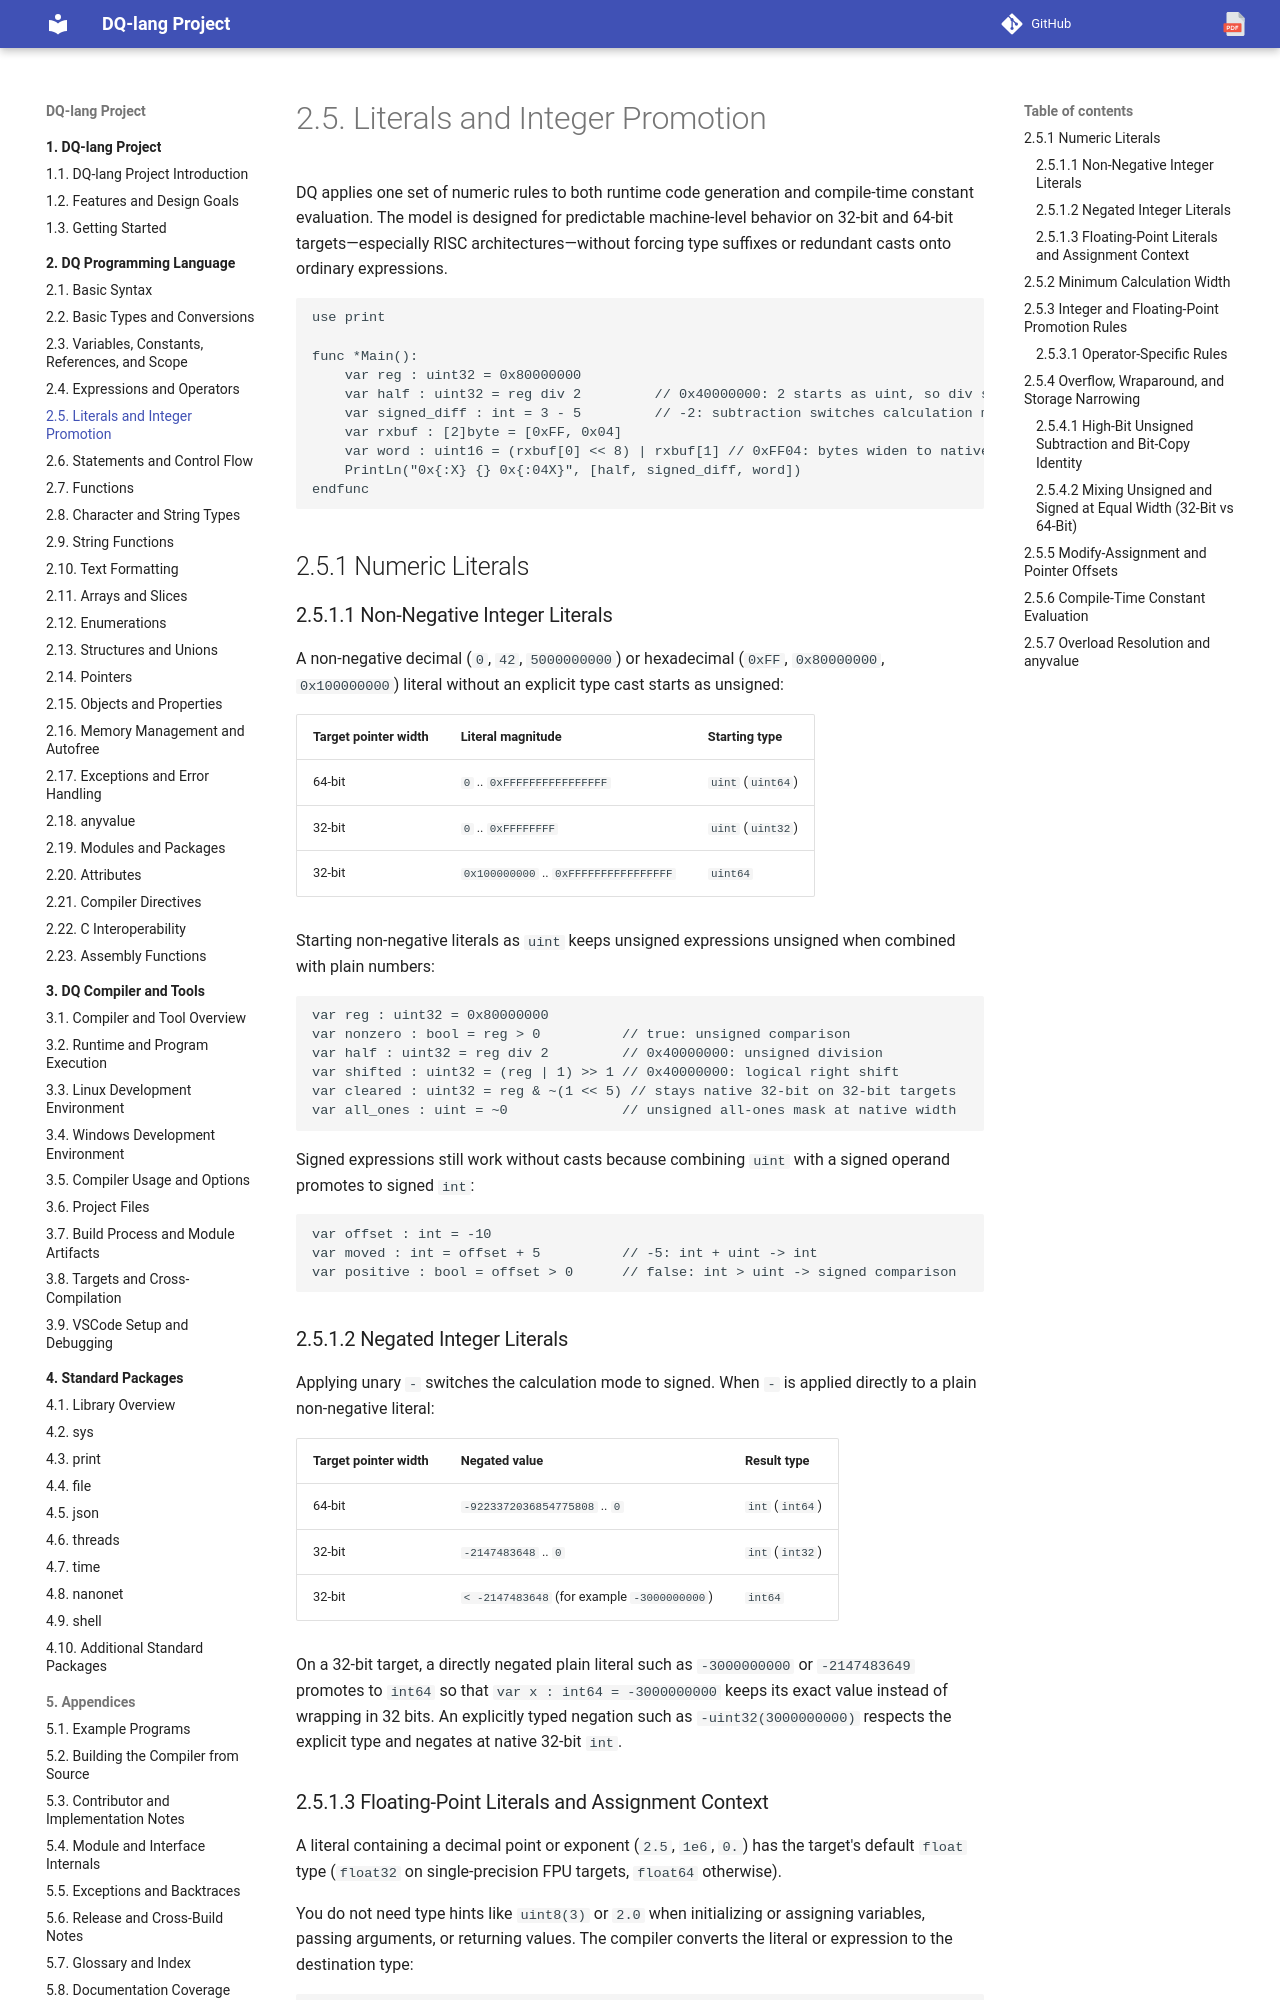

repository: nvitya/dq-lang · page: 020-language/045-literals-and-integer-promotion/index.html · generator: mkdocs

# Literals and Integer Promotion

DQ applies one set of numeric rules to both runtime code generation and
compile-time constant evaluation. The model is designed for predictable
machine-level behavior on 32-bit and 64-bit targets—especially RISC
architectures—without forcing type suffixes or redundant casts onto ordinary
expressions.

```dq
use print

func *Main():
    var reg : uint32 = 0x80000000
    var half : uint32 = reg div 2         // 0x40000000: 2 starts as uint, so div stays unsigned
    var signed_diff : int = 3 - 5         // -2: subtraction switches calculation mode to signed int
    var rxbuf : [2]byte = [0xFF, 0x04]
    var word : uint16 = (rxbuf[0] << 8) | rxbuf[1] // 0xFF04: bytes widen to native width first
    PrintLn("0x{:X} {} 0x{:04X}", [half, signed_diff, word])
endfunc
```

## Numeric Literals

### Non-Negative Integer Literals

A non-negative decimal (`0`, `42`, `5000000000`) or hexadecimal (`0xFF`,
`0x80000000`, `0x100000000`) literal without an explicit type cast starts as
unsigned:

| Target pointer width | Literal magnitude | Starting type |
| --- | --- | --- |
| 64-bit | `0` .. `0xFFFFFFFFFFFFFFFF` | `uint` (`uint64`) |
| 32-bit | `0` .. `0xFFFFFFFF` | `uint` (`uint32`) |
| 32-bit | `0x100000000` .. `0xFFFFFFFFFFFFFFFF` | `uint64` |

Starting non-negative literals as `uint` keeps unsigned expressions unsigned
when combined with plain numbers:

```dq
var reg : uint32 = 0x80000000
var nonzero : bool = reg > 0          // true: unsigned comparison
var half : uint32 = reg div 2         // 0x40000000: unsigned division
var shifted : uint32 = (reg | 1) >> 1 // 0x40000000: logical right shift
var cleared : uint32 = reg & ~(1 << 5) // stays native 32-bit on 32-bit targets
var all_ones : uint = ~0              // unsigned all-ones mask at native width
```

Signed expressions still work without casts because combining `uint` with a
signed operand promotes to signed `int`:

```dq
var offset : int = -10
var moved : int = offset + 5          // -5: int + uint -> int
var positive : bool = offset > 0      // false: int > uint -> signed comparison
```

### Negated Integer Literals

Applying unary `-` switches the calculation mode to signed. When `-` is applied
directly to a plain non-negative literal:

| Target pointer width | Negated value | Result type |
| --- | --- | --- |
| 64-bit | `-9223372036854775808` .. `0` | `int` (`int64`) |
| 32-bit | `-2147483648` .. `0` | `int` (`int32`) |
| 32-bit | `< -2147483648` (for example `-3000000000`) | `int64` |

On a 32-bit target, a directly negated plain literal such as `-3000000000` or
`-2147483649` promotes to `int64` so that `var x : int64 = -3000000000` keeps
its exact value instead of wrapping in 32 bits. An explicitly typed negation
such as `-uint32(3000000000)` respects the explicit type and negates at native
32-bit `int`.

### Floating-Point Literals and Assignment Context

A literal containing a decimal point or exponent (`2.5`, `1e6`, `0.`) has the
target's default `float` type (`float32` on single-precision FPU targets,
`float64` otherwise).

You do not need type hints like `uint8(3)` or `2.0` when initializing or
assigning variables, passing arguments, or returning values. The compiler
converts the literal or expression to the destination type:

```dq
var limit : uint8 = 255
var scale : float = 2
var wide : uint64 = 0x100000000
var neg_wide : int64 = -3000000000
```
